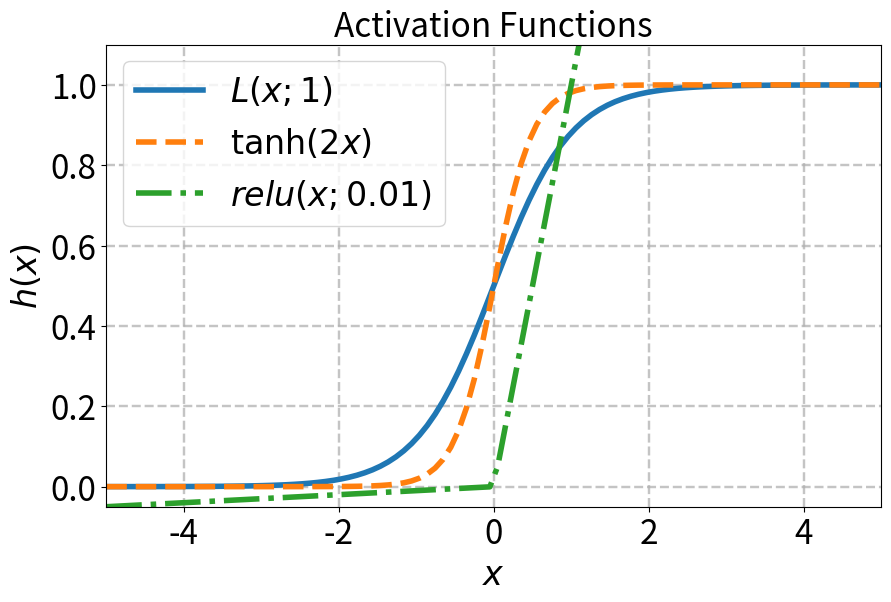

Recreate this plot in Python.
import numpy as np
import matplotlib as mpl
import matplotlib.cm as cm
import matplotlib.pyplot as plt


def logistic(z: np.ndarray, a: float, b: float) -> np.ndarray:
    """Compute logistic function
    Inputs:
       a: exponential parameter
       b: exponential prefactor
       z: numpy array; domain
    Outputs:
       f: numpy array of floats, logistic function
    """

    den = 1.0 + b * np.exp(-a * z)
    return 1.0 / den


def stretch_tanh(z: np.ndarray, a: float, b: float, c: float) -> np.ndarray:
    """Compute stretched hyperbolic tangent
    Inputs:
       a: horizontal stretch parameter (a>1 implies a horizontal squish)
       b: vertical stretch parameter
       c: vertical shift parameter
       z: numpy array; domain
    Outputs:
       g: numpy array of floats, stretched tanh
    """
    return b * np.tanh(a * z) + c


def relu(z: np.ndarray, eps: float = 0.01) -> np.ndarray:
    """Compute rectificed linear unit
    Inputs:
       eps: small positive parameter
       z: numpy array; domain
    Outputs:
       h: numpy array; relu
    """
    return np.fmax(z, eps * z)


x = np.linspace(-5.0, 5.0, 100)  # Equally spaced grid of 100 pts between -5 and 5

# First get the data
f = logistic(x, 2.0, 1.0)
g = stretch_tanh(x, 2.0, 0.5, 0.5)
h = relu(x)

fig, ax = plt.subplots(1, 1, figsize=(10, 6))  # Create figure object

# Make actual plots
# (Notice the label argument!)
ax.plot(x, f, lw=4, ls="-", label=r"$L(x;1)$")
ax.plot(x, g, lw=4, ls="--", label=r"$\tanh(2x)$")
ax.plot(x, h, lw=4, ls="-.", label=r"$relu(x; 0.01)$")

# Make the tick labels readable
ax.tick_params(labelsize=24)

# Set axes limits to make the scale nice
ax.set_xlim(x.min(), x.max())
ax.set_ylim(h.min(), 1.1)

# Make readable labels
ax.set_xlabel(r"$x$", fontsize=24)
ax.set_ylabel(r"$h(x)$", fontsize=24)
ax.set_title("Activation Functions", fontsize=24)

# Set up grid
ax.grid(True, lw=1.75, ls="--", alpha=0.75)

# Put legend on figure
ax.legend(loc="best", fontsize=24)

# fig.savefig('figs/nice_plots.png')
